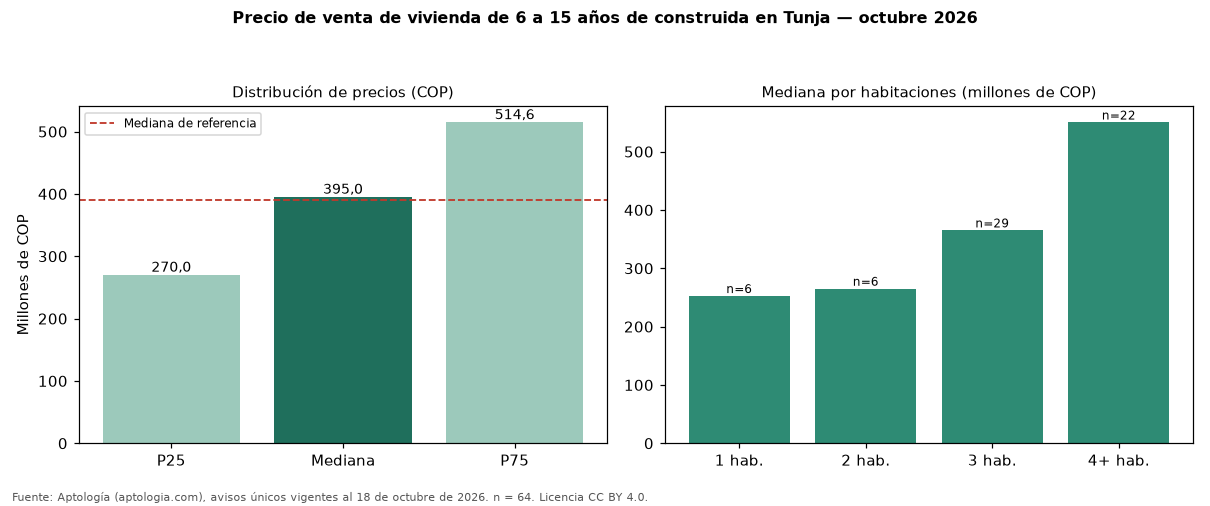

The table this chart was drawn from, first rows:
seccion, metrica, valor_cop, n
precio, p25, 270000000, 64
precio, mediana, 395000000, 64
precio, p75, 514627800, 64
cop_por_m2, p25, 3017442, 64
cop_por_m2, mediana, 4288040, 64
cop_por_m2, p75, 4973624, 64
area, area_mediana_m2, 92.3, 64
habitaciones, 1, 252500000, 6
habitaciones, 2, 265000000, 6
habitaciones, 3, 365000000, 29
habitaciones, 4+, 550000000, 22
administracion, mediana, 250200, 27
estrato, moda, 5, 
parqueadero, porcentaje_con_parqueadero, 85.9, 64
referencia, mediana_referencia, 390000000, 185
referencia, mediana_cop_por_m2_referencia, 3934426, 185
